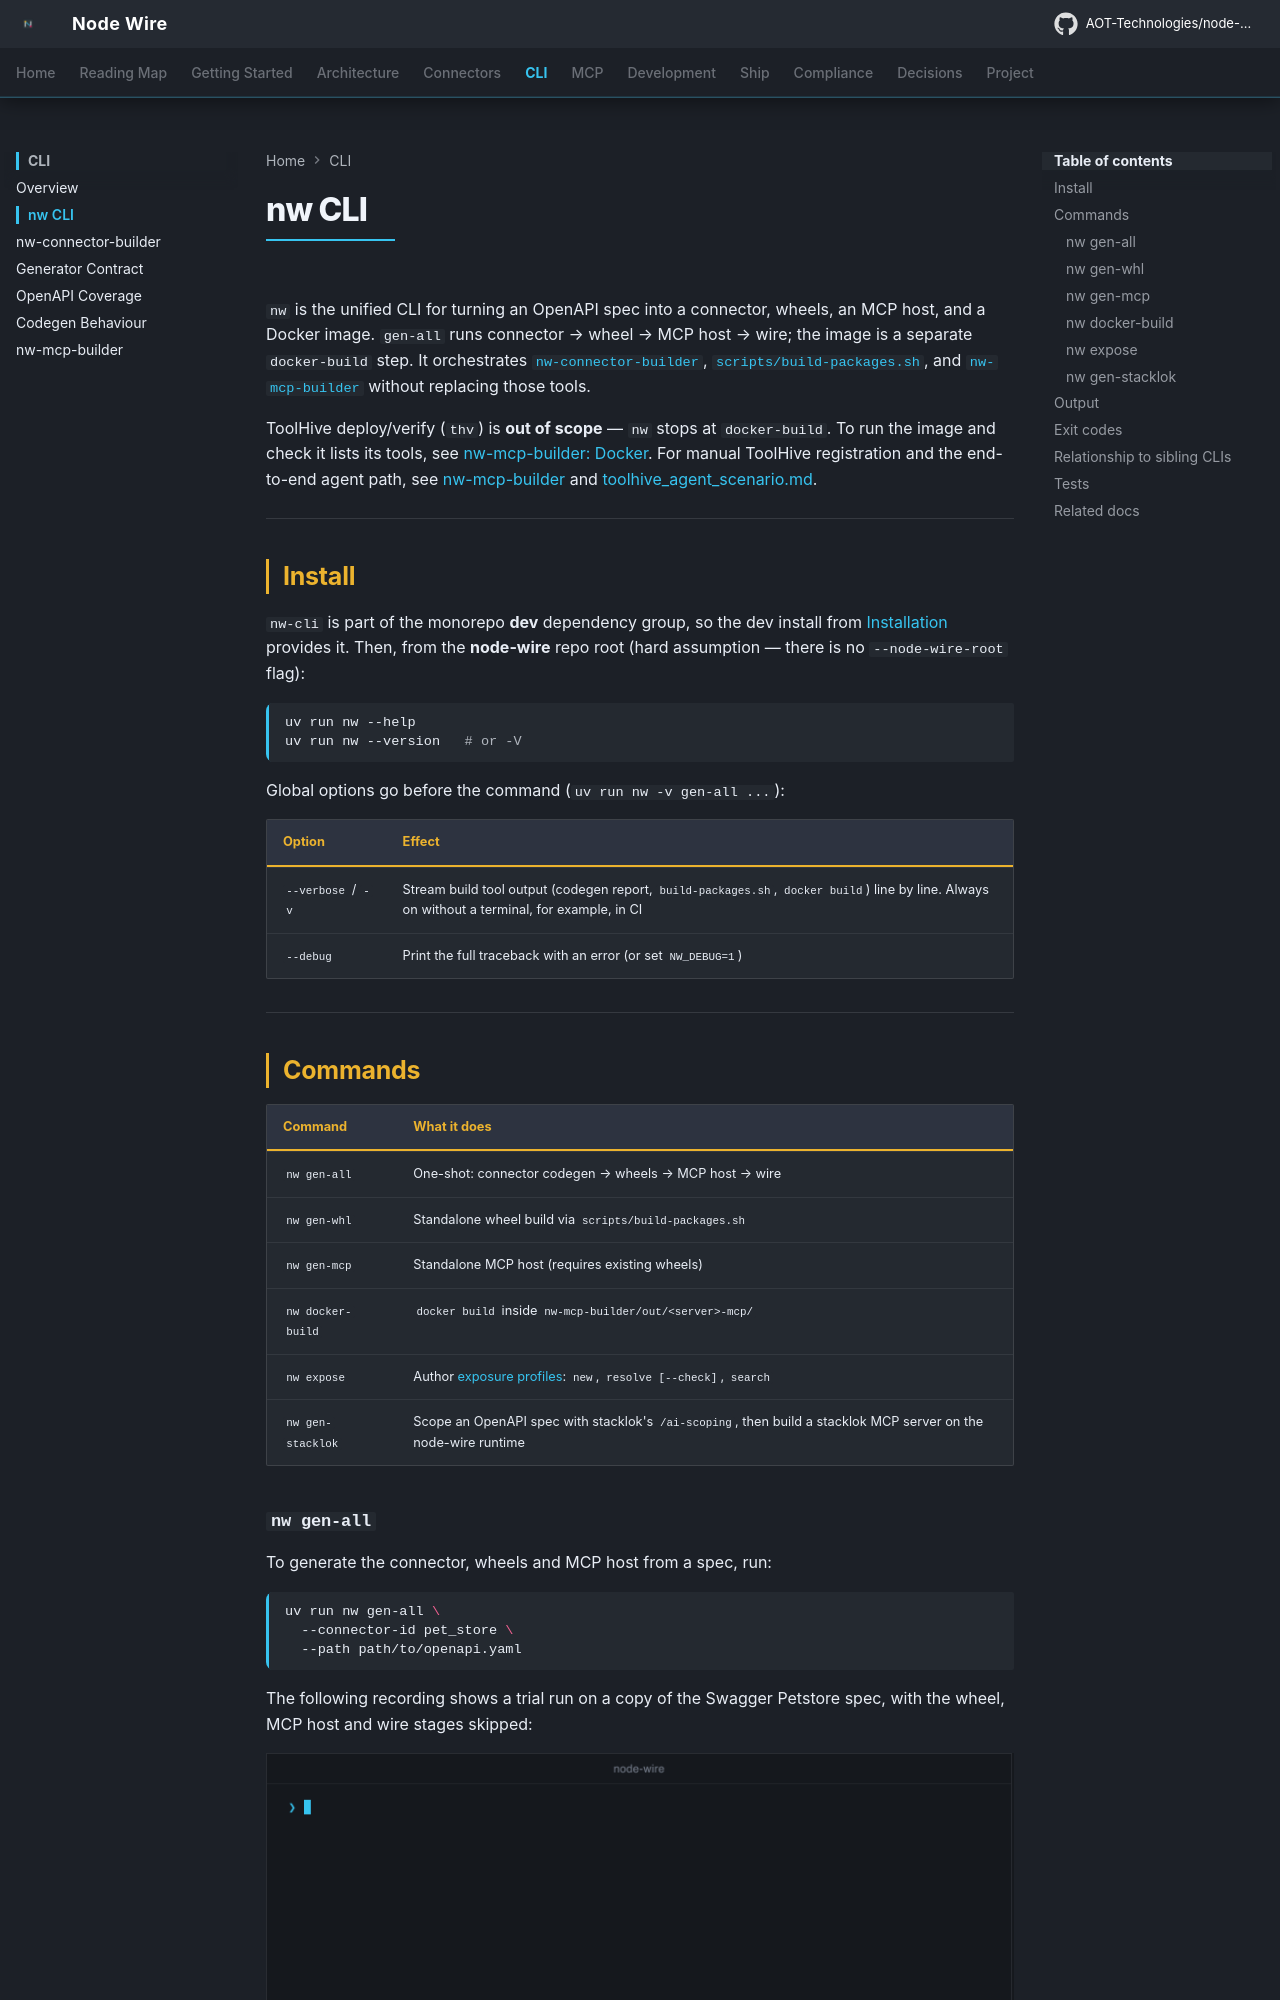

repository: AOT-Technologies/node-wire · page: cli/nw-cli/index.html · generator: mkdocs

<!--
SPDX-FileCopyrightText: 2026 AOT Technologies

SPDX-License-Identifier: Apache-2.0
-->

# nw CLI

`nw` is the unified CLI for turning an OpenAPI spec into a connector, wheels, an MCP host, and a Docker image. `gen-all` runs connector → wheel → MCP host → wire; the image is a separate `docker-build` step. It orchestrates [`nw-connector-builder`](nw-connector-builder.md), [`scripts/build-packages.sh`](../packaging.md), and [`nw-mcp-builder`](nw-mcp-builder.md) without replacing those tools.

ToolHive deploy/verify (`thv`) is **out of scope** — `nw` stops at `docker-build`. To run the image and check it lists its tools, see [nw-mcp-builder: Docker](nw-mcp-builder.md#docker). For manual ToolHive registration and the end-to-end agent path, see [nw-mcp-builder](nw-mcp-builder.md#docker) and [toolhive_agent_scenario.md](../toolhive_agent_scenario.md).

---

## Install

`nw-cli` is part of the monorepo **dev** dependency group, so the dev install from [Installation](../installation.md#install-dependencies) provides it. Then, from the **node-wire** repo root (hard assumption — there is no `--node-wire-root` flag):

```bash
uv run nw --help
uv run nw --version   # or -V
```

Global options go before the command (`uv run nw -v gen-all ...`):

| Option | Effect |
|--------|--------|
| `--verbose` / `-v` | Stream build tool output (codegen report, `build-packages.sh`, `docker build`) line by line. Always on without a terminal, for example, in CI |
| `--debug` | Print the full traceback with an error (or set `NW_DEBUG=1`) |

---

## Commands

| Command | What it does |
|---------|----------------|
| `nw gen-all` | One-shot: connector codegen → wheels → MCP host → wire |
| `nw gen-whl` | Standalone wheel build via `scripts/build-packages.sh` |
| `nw gen-mcp` | Standalone MCP host (requires existing wheels) |
| `nw docker-build` | `docker build` inside `nw-mcp-builder/out/<server>-mcp/` |
| `nw expose` | Author [exposure profiles](../exposure.md): `new`, `resolve [--check]`, `search` |
| `nw gen-stacklok` | Scope an OpenAPI spec with stacklok's `/ai-scoping`, then build a stacklok MCP server on the node-wire runtime |
